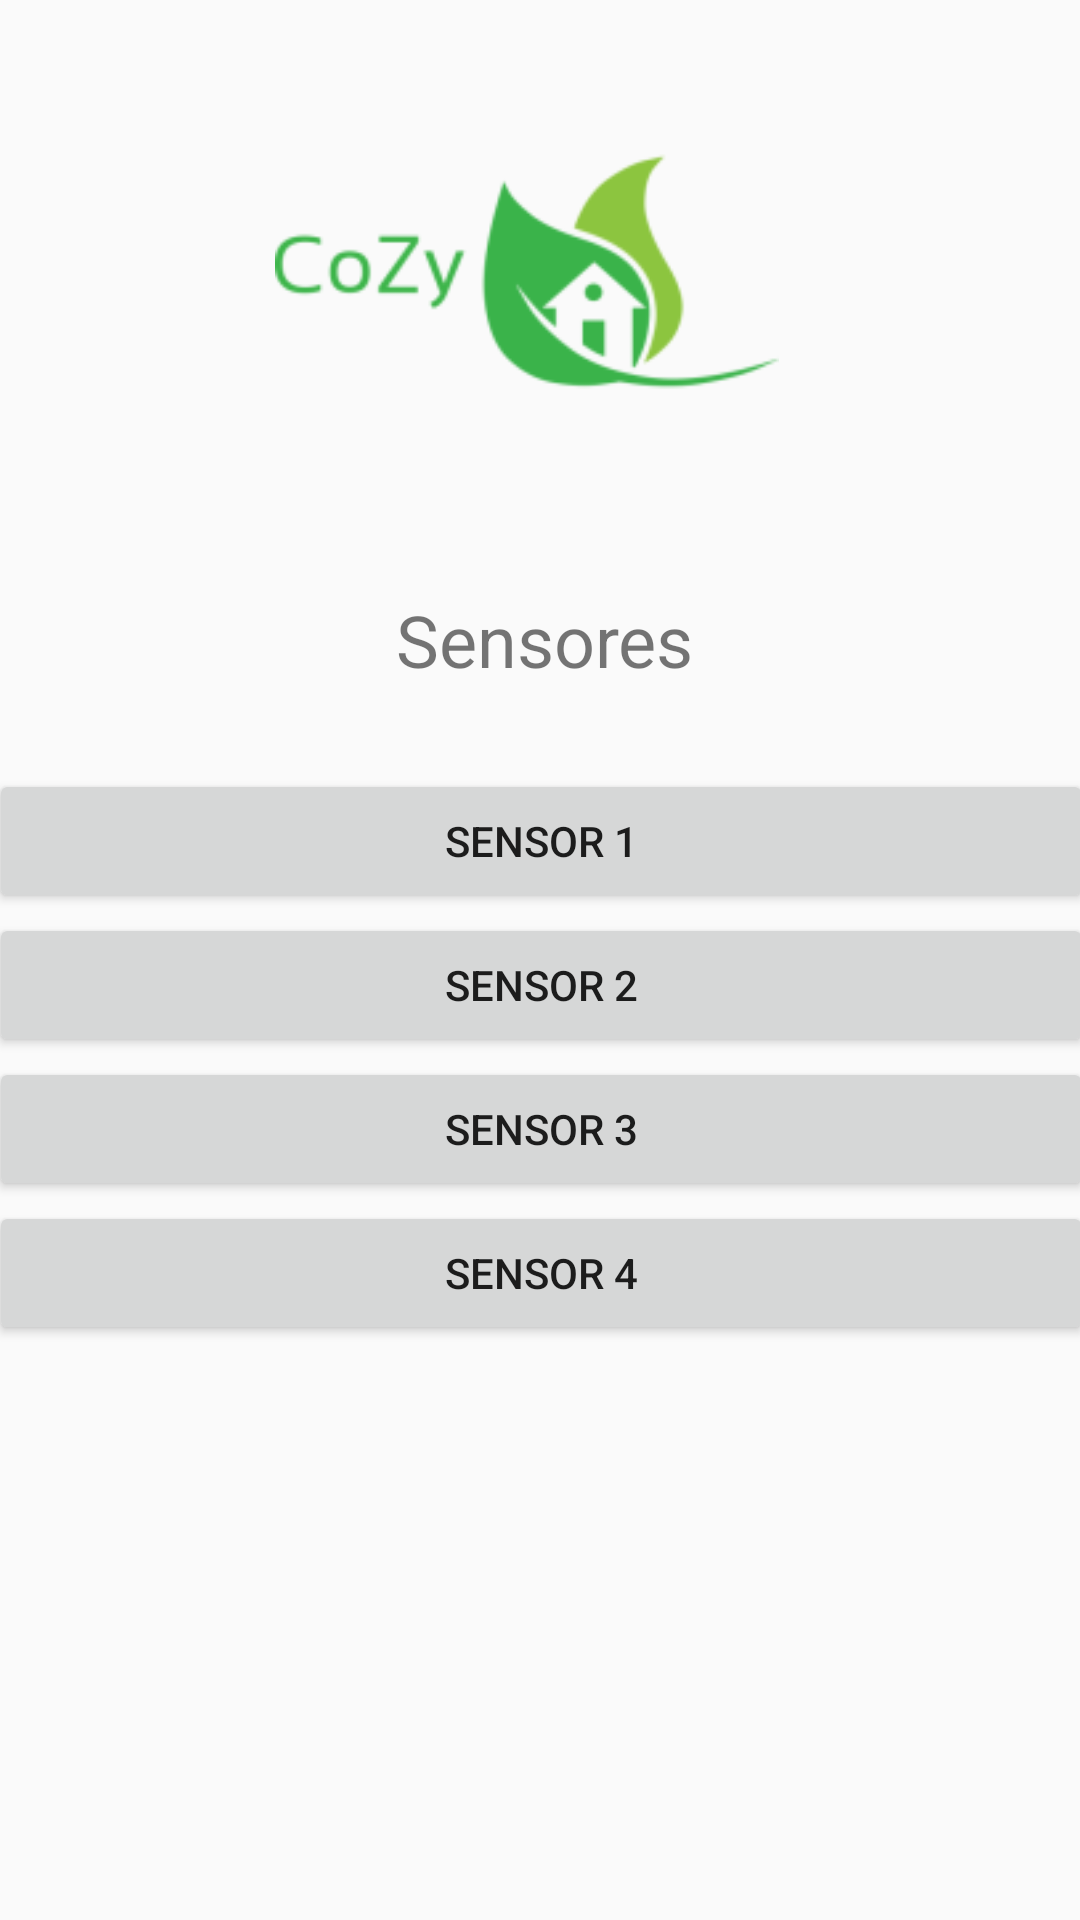

This screen was rendered from an Android layout file. Write that file and the resources it references.
<!-- AndroidManifest.xml: application theme AppTheme -->
<!-- res/layout/activity_lista_sensores.xml -->
<?xml version="1.0" encoding="utf-8"?>
<android.support.constraint.ConstraintLayout xmlns:android="http://schemas.android.com/apk/res/android"
    xmlns:app="http://schemas.android.com/apk/res-auto"
    xmlns:tools="http://schemas.android.com/tools"
    android:layout_width="match_parent"
    android:layout_height="match_parent"
    tools:context=".ListaSensoresActivity">

    <ImageView
        android:id="@+id/imageView2"
        android:layout_width="168dp"
        android:layout_height="181dp"
        android:layout_marginStart="8dp"
        android:layout_marginLeft="8dp"
        android:layout_marginEnd="8dp"
        android:layout_marginRight="8dp"
        app:layout_constraintEnd_toEndOf="parent"
        app:layout_constraintHorizontal_bias="0.475"
        app:layout_constraintStart_toStartOf="parent"
        app:layout_constraintTop_toTopOf="parent"
        app:srcCompat="@mipmap/cozy" />

    <TextView
        android:id="@+id/textView"
        android:layout_width="wrap_content"
        android:layout_height="0dp"
        android:layout_marginStart="147dp"
        android:layout_marginLeft="147dp"
        android:layout_marginTop="16dp"
        android:layout_marginEnd="146dp"
        android:layout_marginRight="146dp"
        android:text="@string/main_sensor_title"
        android:textSize="24sp"
        app:layout_constraintEnd_toEndOf="parent"
        app:layout_constraintHorizontal_bias="0.473"
        app:layout_constraintStart_toStartOf="parent"
        app:layout_constraintTop_toBottomOf="@+id/imageView2" />

    <LinearLayout
        android:id="@+id/linearLayout"
        android:layout_width="368dp"
        android:layout_height="357dp"
        android:layout_marginStart="8dp"
        android:layout_marginLeft="8dp"
        android:layout_marginTop="8dp"
        android:layout_marginEnd="8dp"
        android:layout_marginRight="8dp"
        android:layout_marginBottom="8dp"
        android:orientation="vertical"
        app:layout_constraintBottom_toBottomOf="parent"
        app:layout_constraintEnd_toEndOf="parent"
        app:layout_constraintStart_toStartOf="parent"
        app:layout_constraintTop_toBottomOf="@+id/textView">

        <Button
            android:id="@+id/button5"
            android:layout_width="match_parent"
            android:layout_height="wrap_content"
            android:onClick="sensor1"
            android:text="@string/sensores_sensor1_name" />

        <Button
            android:id="@+id/button6"
            android:layout_width="match_parent"
            android:layout_height="wrap_content"
            android:text="@string/sensores_sensor2_name" />

        <Button
            android:id="@+id/button7"
            android:layout_width="match_parent"
            android:layout_height="wrap_content"
            android:text="@string/sensores_sensor3_name" />

        <Button
            android:id="@+id/button8"
            android:layout_width="match_parent"
            android:layout_height="wrap_content"
            android:text="@string/sensores_sensor4_name" />
    </LinearLayout>
</android.support.constraint.ConstraintLayout>
<!-- resources referenced by this layout -->
<resources>
  <!-- mipmap cozy: png bitmap (mipmap-xxhdpi, 7176 bytes) -->
  <string name="main_sensor_title">Sensores</string>
  <string name="sensores_sensor1_name">Sensor 1</string>
  <string name="sensores_sensor2_name">Sensor 2</string>
  <string name="sensores_sensor3_name">Sensor 3</string>
  <string name="sensores_sensor4_name">Sensor 4</string>
  <style name="AppTheme" parent="Theme.AppCompat.Light.DarkActionBar">
          
          <item name="colorPrimary">@color/colorPrimary</item>
          <item name="colorPrimaryDark">@color/colorPrimaryDark</item>
          <item name="colorAccent">#303F9F</item>
      </style>
  <!-- not gathered from this repository: default colours our renderer supplied (Android Studio template values) -->
  <color name="colorPrimary">#FF6200EE</color>
  <color name="colorPrimaryDark">#FF3700B3</color>
</resources>
